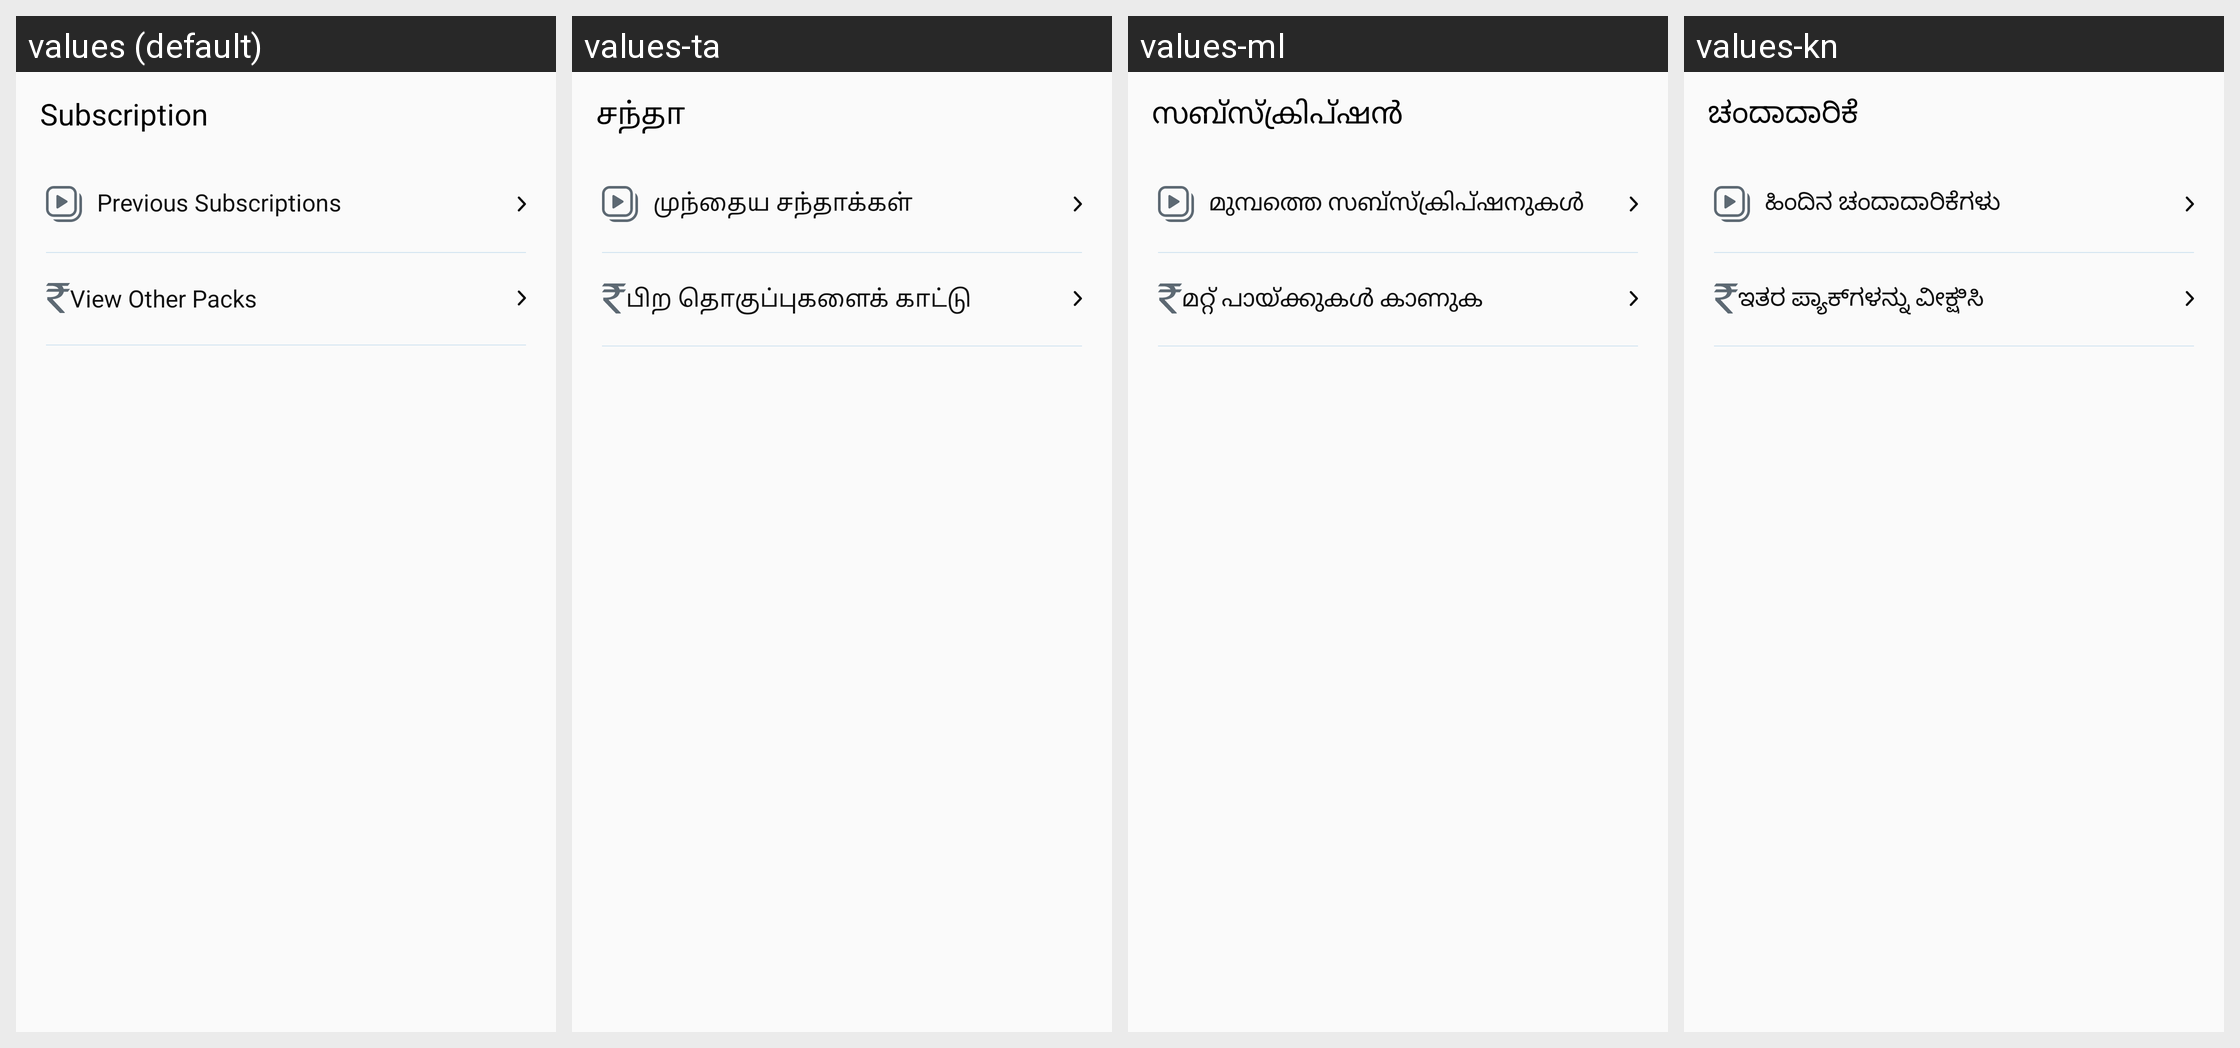

Translations of the strings shown on this Android screen, per locale in the grid:
Android screen res/layout/activity_subscription.xml rendered under 4 locales, left to right: values (default), values-ta, values-ml, values-kn. Device: Nexus 5 (rendered at 1080×1920; each locale shown at half size, 540×960, under a caption strip naming it); theme Theme.AppTheme.
Other locales in the repository, not shown: values-as, values-bn, values-gu, values-hi, values-kok, values-mr, values-or, values-pa, values-te.
Strings drawn on this screen, with the default value and each locale's value (text and hints the layout hard-codes, and strings that could not be matched under every locale, appear in the picture but are not listed):

bn_subscription
  values: Subscription
  values-ta: சந்தா
  values-ml: സബ്സ്ക്രിപ്ഷൻ
  values-kn: ಚಂದಾದಾರಿಕೆ

bn_previous_subscriptions
  values: Previous Subscriptions
  values-ta: முந்தைய சந்தாக்கள்
  values-ml: മുമ്പത്തെ സബ്സ്ക്രിപ്ഷനുകൾ
  values-kn: ಹಿಂದಿನ ಚಂದಾದಾರಿಕೆಗಳು

bn_view_other_packs
  values: View Other Packs
  values-ta: பிற தொகுப்புகளைக் காட்டு
  values-ml: മറ്റ് പായ്ക്കുകൾ കാണുക
  values-kn: ಇತರ ಪ್ಯಾಕ್‍‌ಗಳನ್ನು ವೀಕ್ಷಿಸಿ
